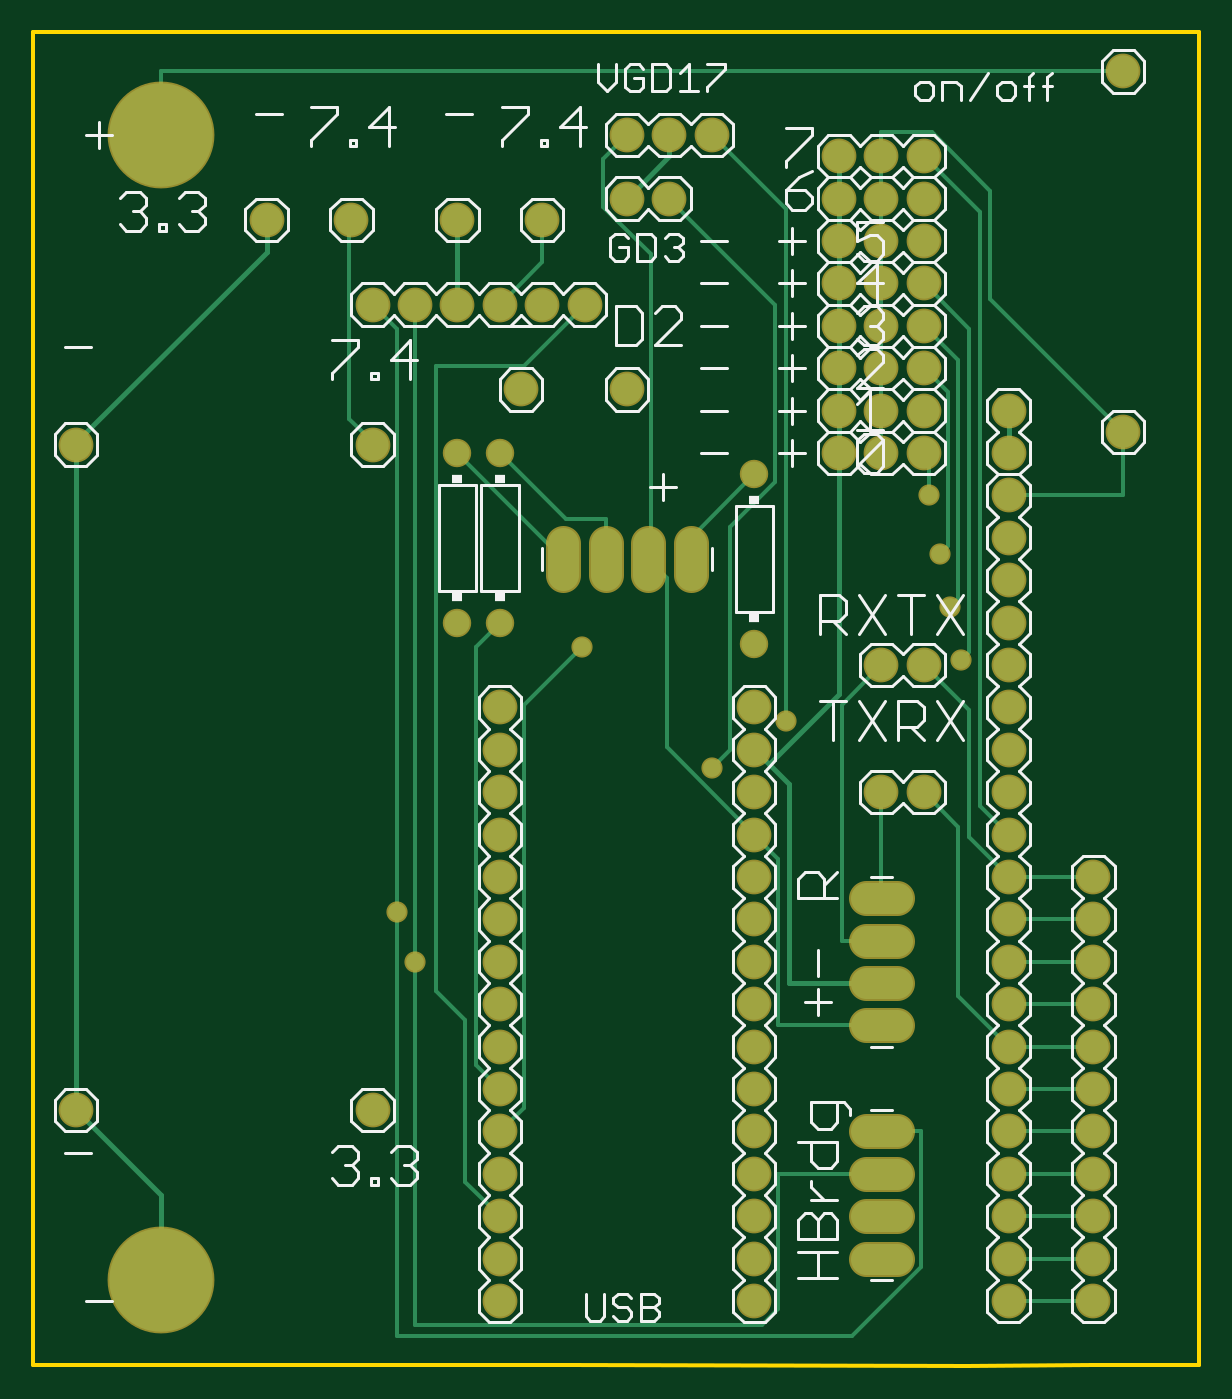
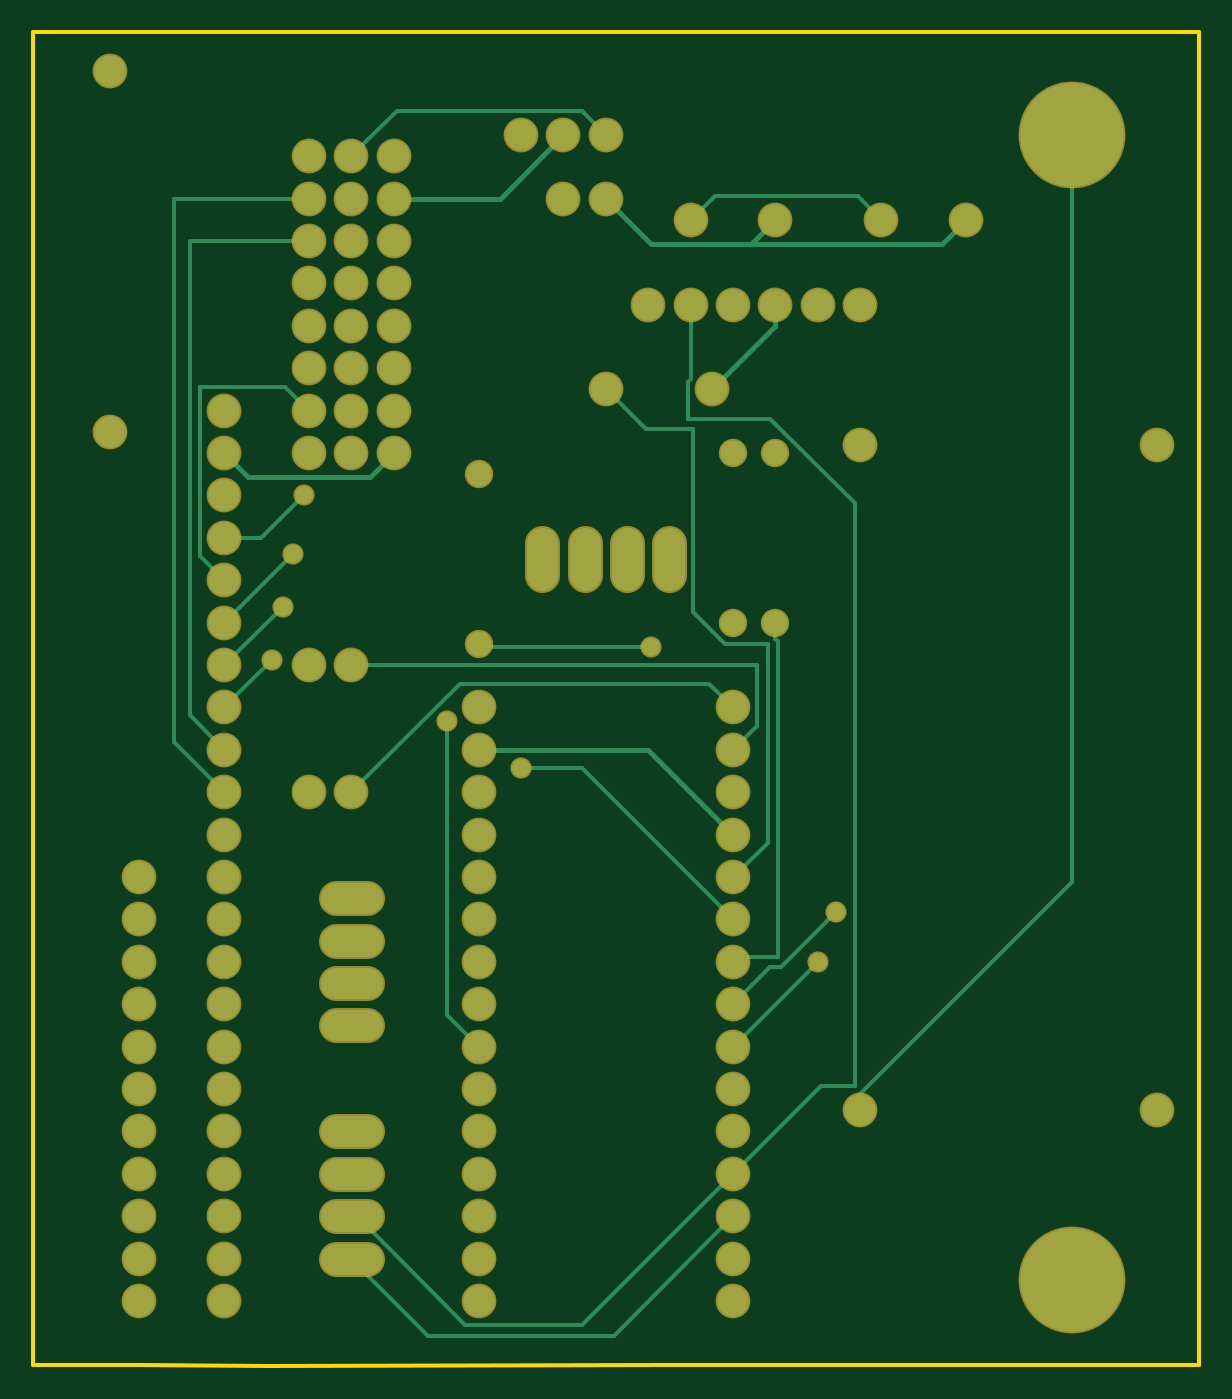
Circuit board: 6 layer files. Board 69.8 x 79.9 mm.
- bottom_copper: copper_bottom.gbr (5691 bytes)
- top_copper: copper_top.gbr (7440 bytes)
- outline: profile.gbr (264 bytes)
- top_silk: silkscreen_top.gbr (30777 bytes)
- bottom_mask: soldermask_bottom.gbr (3216 bytes)
- top_mask: soldermask_top.gbr (3213 bytes)

=== bottom_copper: copper_bottom.gbr ===
G04 EAGLE Gerber RS-274X export*
G75*
%MOMM*%
%FSLAX34Y34*%
%LPD*%
%INBottom Copper*%
%IPPOS*%
%AMOC8*
5,1,8,0,0,1.08239X$1,22.5*%
G01*
%ADD10C,1.879600*%
%ADD11C,1.879600*%
%ADD12C,6.197600*%
%ADD13C,1.500000*%
%ADD14C,0.304800*%
%ADD15C,0.254000*%
%ADD16C,1.066800*%


D10*
X279400Y393700D03*
X279400Y368300D03*
X279400Y342900D03*
X279400Y317500D03*
X279400Y292100D03*
X279400Y266700D03*
X279400Y241300D03*
X279400Y215900D03*
X279400Y190500D03*
X279400Y165100D03*
X279400Y139700D03*
X279400Y114300D03*
X279400Y88900D03*
X279400Y63500D03*
X279400Y38100D03*
X431800Y38100D03*
X431800Y63500D03*
X431800Y88900D03*
X431800Y114300D03*
X431800Y139700D03*
X431800Y165100D03*
X431800Y190500D03*
X431800Y215900D03*
X431800Y241300D03*
X431800Y266700D03*
X431800Y292100D03*
X431800Y317500D03*
X431800Y342900D03*
X431800Y368300D03*
X431800Y393700D03*
D11*
X498602Y63500D02*
X517398Y63500D01*
X517398Y88900D02*
X498602Y88900D01*
X498602Y114300D02*
X517398Y114300D01*
X517398Y139700D02*
X498602Y139700D01*
X498602Y203200D02*
X517398Y203200D01*
X517398Y228600D02*
X498602Y228600D01*
X498602Y254000D02*
X517398Y254000D01*
X517398Y279400D02*
X498602Y279400D01*
D10*
X355600Y736600D03*
X381000Y736600D03*
X406400Y736600D03*
X355600Y698500D03*
X381000Y698500D03*
D12*
X76200Y50800D03*
X76200Y736600D03*
D10*
X584200Y38100D03*
X584200Y63500D03*
X584200Y88900D03*
X584200Y114300D03*
X584200Y139700D03*
X584200Y165100D03*
X584200Y190500D03*
X584200Y215900D03*
X584200Y241300D03*
X584200Y266700D03*
X584200Y292100D03*
X584200Y317500D03*
X584200Y342900D03*
X584200Y368300D03*
X584200Y393700D03*
X584200Y419100D03*
X584200Y444500D03*
X584200Y469900D03*
X584200Y495300D03*
X584200Y520700D03*
X584200Y546100D03*
X584200Y571500D03*
X508000Y419100D03*
X533400Y419100D03*
X508000Y342900D03*
X533400Y342900D03*
X203200Y551180D03*
X203200Y152400D03*
X25400Y551180D03*
X25400Y152400D03*
X139700Y685800D03*
X190500Y685800D03*
X304800Y685800D03*
X254000Y685800D03*
X482600Y546100D03*
X508000Y546100D03*
X533400Y546100D03*
X482600Y571500D03*
X508000Y571500D03*
X533400Y571500D03*
X482600Y596900D03*
X508000Y596900D03*
X533400Y596900D03*
X482600Y622300D03*
X508000Y622300D03*
X533400Y622300D03*
X482600Y647700D03*
X508000Y647700D03*
X533400Y647700D03*
X482600Y673100D03*
X508000Y673100D03*
X533400Y673100D03*
X482600Y698500D03*
X508000Y698500D03*
X533400Y698500D03*
X482600Y723900D03*
X508000Y723900D03*
X533400Y723900D03*
X635000Y292100D03*
X635000Y266700D03*
X635000Y241300D03*
X635000Y215900D03*
X635000Y190500D03*
X635000Y165100D03*
X635000Y139700D03*
X635000Y114300D03*
X635000Y88900D03*
X635000Y63500D03*
X635000Y38100D03*
D11*
X393700Y473202D02*
X393700Y491998D01*
X368300Y491998D02*
X368300Y473202D01*
X342900Y473202D02*
X342900Y491998D01*
X317500Y491998D02*
X317500Y473202D01*
D10*
X355600Y584200D03*
X292100Y584200D03*
D13*
X254000Y444500D03*
X254000Y546100D03*
X279400Y444500D03*
X279400Y546100D03*
X431800Y533400D03*
X431800Y431800D03*
D10*
X330200Y635000D03*
X304800Y635000D03*
X279400Y635000D03*
X254000Y635000D03*
X228600Y635000D03*
X203200Y635000D03*
X652780Y774700D03*
X652780Y558800D03*
D14*
X330200Y368300D02*
X279400Y317500D01*
X330200Y368300D02*
X431800Y368300D01*
X292100Y584200D02*
X254000Y622300D01*
X254000Y635000D01*
X569913Y531813D02*
X584200Y546100D01*
X569913Y531813D02*
X496888Y531813D01*
X482600Y546100D01*
X419100Y698500D02*
X381000Y736600D01*
X419100Y698500D02*
X482600Y698500D01*
X268288Y671513D02*
X267494Y672306D01*
X254000Y685800D01*
X268288Y671513D02*
X328613Y671513D01*
X355600Y698500D01*
X153988Y671513D02*
X139700Y685800D01*
X153988Y671513D02*
X266700Y671513D01*
X267494Y672306D01*
D15*
X369888Y357188D02*
X279400Y266700D01*
X369888Y357188D02*
X406400Y357188D01*
D16*
X406400Y357188D03*
D15*
X279400Y215900D02*
X257175Y238125D01*
X250825Y238125D01*
X217488Y271463D01*
D16*
X217488Y271463D03*
D15*
X228600Y241300D02*
X279400Y190500D01*
D16*
X228600Y241300D03*
D15*
X430213Y430213D02*
X431800Y431800D01*
X430213Y430213D02*
X328613Y430213D01*
D16*
X328613Y430213D03*
D15*
X279400Y114300D02*
X369888Y23813D01*
X439738Y23813D01*
X504825Y88900D01*
X508000Y88900D01*
X304800Y590550D02*
X304800Y635000D01*
X304800Y590550D02*
X306388Y588963D01*
X306388Y566738D01*
X257175Y566738D01*
X206375Y515938D01*
X206375Y166688D01*
X227013Y166688D01*
X279400Y114300D01*
X279400Y88900D02*
X350838Y17463D01*
X461963Y17463D01*
X508000Y63500D01*
X355600Y736600D02*
X369888Y750888D01*
X481013Y750888D01*
X508000Y723900D01*
X254000Y444500D02*
X254000Y434975D01*
X252413Y433388D01*
X252413Y244475D01*
X276225Y244475D01*
X279400Y241300D01*
X279400Y393700D02*
X293688Y407988D01*
X442913Y407988D01*
X508000Y342900D01*
X279400Y368300D02*
X265113Y382588D01*
X265113Y419100D01*
X508000Y419100D01*
X279400Y292100D02*
X258763Y312738D01*
X258763Y431800D01*
X284163Y431800D01*
X303213Y450850D01*
X303213Y560388D01*
X331788Y560388D01*
X355600Y584200D01*
X450850Y209550D02*
X431800Y190500D01*
X450850Y209550D02*
X450850Y385763D01*
D16*
X450850Y385763D03*
D15*
X561975Y495300D02*
X536575Y520700D01*
X561975Y495300D02*
X584200Y495300D01*
D16*
X536575Y520700D03*
D15*
X584200Y469900D02*
X598488Y484188D01*
X598488Y585788D01*
X547688Y585788D01*
X533400Y571500D01*
X542925Y485775D02*
X584200Y444500D01*
D16*
X542925Y485775D03*
D15*
X549275Y454025D02*
X584200Y419100D01*
D16*
X549275Y454025D03*
D15*
X555625Y422275D02*
X584200Y393700D01*
D16*
X555625Y422275D03*
D15*
X604838Y388938D02*
X584200Y368300D01*
X604838Y388938D02*
X604838Y673100D01*
X533400Y673100D01*
X614363Y373063D02*
X584200Y342900D01*
X614363Y373063D02*
X614363Y698500D01*
X533400Y698500D01*
X304800Y685800D02*
X290513Y700088D01*
X204788Y700088D01*
X190500Y685800D01*
X203200Y161925D02*
X203200Y152400D01*
X203200Y161925D02*
X76200Y288925D01*
X76200Y736600D01*
M02*

=== top_copper: copper_top.gbr (7440 bytes, source omitted) ===
=== outline: profile.gbr ===
G04 EAGLE Gerber RS-274X export*
G75*
%MOMM*%
%FSLAX34Y34*%
%LPD*%
%IN*%
%IPPOS*%
%AMOC8*
5,1,8,0,0,1.08239X$1,22.5*%
G01*
%ADD10C,0.254000*%


D10*
X0Y0D02*
X320294Y0D01*
X559308Y-508D01*
X635000Y0D01*
X698500Y0D01*
X698500Y798068D01*
X0Y798068D01*
X0Y0D01*
M02*

=== top_silk: silkscreen_top.gbr (30777 bytes, source omitted) ===
=== bottom_mask: soldermask_bottom.gbr ===
G04 EAGLE Gerber RS-274X export*
G75*
%MOMM*%
%FSLAX34Y34*%
%LPD*%
%INSoldermask Bottom*%
%IPPOS*%
%AMOC8*
5,1,8,0,0,1.08239X$1,22.5*%
G01*
%ADD10C,2.082800*%
%ADD11C,2.082800*%
%ADD12C,6.400800*%
%ADD13C,1.703200*%
%ADD14C,1.270000*%


D10*
X279400Y393700D03*
X279400Y368300D03*
X279400Y342900D03*
X279400Y317500D03*
X279400Y292100D03*
X279400Y266700D03*
X279400Y241300D03*
X279400Y215900D03*
X279400Y190500D03*
X279400Y165100D03*
X279400Y139700D03*
X279400Y114300D03*
X279400Y88900D03*
X279400Y63500D03*
X279400Y38100D03*
X431800Y38100D03*
X431800Y63500D03*
X431800Y88900D03*
X431800Y114300D03*
X431800Y139700D03*
X431800Y165100D03*
X431800Y190500D03*
X431800Y215900D03*
X431800Y241300D03*
X431800Y266700D03*
X431800Y292100D03*
X431800Y317500D03*
X431800Y342900D03*
X431800Y368300D03*
X431800Y393700D03*
D11*
X498602Y63500D02*
X517398Y63500D01*
X517398Y88900D02*
X498602Y88900D01*
X498602Y114300D02*
X517398Y114300D01*
X517398Y139700D02*
X498602Y139700D01*
X498602Y203200D02*
X517398Y203200D01*
X517398Y228600D02*
X498602Y228600D01*
X498602Y254000D02*
X517398Y254000D01*
X517398Y279400D02*
X498602Y279400D01*
D10*
X355600Y736600D03*
X381000Y736600D03*
X406400Y736600D03*
X355600Y698500D03*
X381000Y698500D03*
D12*
X76200Y50800D03*
X76200Y736600D03*
D10*
X584200Y38100D03*
X584200Y63500D03*
X584200Y88900D03*
X584200Y114300D03*
X584200Y139700D03*
X584200Y165100D03*
X584200Y190500D03*
X584200Y215900D03*
X584200Y241300D03*
X584200Y266700D03*
X584200Y292100D03*
X584200Y317500D03*
X584200Y342900D03*
X584200Y368300D03*
X584200Y393700D03*
X584200Y419100D03*
X584200Y444500D03*
X584200Y469900D03*
X584200Y495300D03*
X584200Y520700D03*
X584200Y546100D03*
X584200Y571500D03*
X508000Y419100D03*
X533400Y419100D03*
X508000Y342900D03*
X533400Y342900D03*
X203200Y551180D03*
X203200Y152400D03*
X25400Y551180D03*
X25400Y152400D03*
X139700Y685800D03*
X190500Y685800D03*
X304800Y685800D03*
X254000Y685800D03*
X482600Y546100D03*
X508000Y546100D03*
X533400Y546100D03*
X482600Y571500D03*
X508000Y571500D03*
X533400Y571500D03*
X482600Y596900D03*
X508000Y596900D03*
X533400Y596900D03*
X482600Y622300D03*
X508000Y622300D03*
X533400Y622300D03*
X482600Y647700D03*
X508000Y647700D03*
X533400Y647700D03*
X482600Y673100D03*
X508000Y673100D03*
X533400Y673100D03*
X482600Y698500D03*
X508000Y698500D03*
X533400Y698500D03*
X482600Y723900D03*
X508000Y723900D03*
X533400Y723900D03*
X635000Y292100D03*
X635000Y266700D03*
X635000Y241300D03*
X635000Y215900D03*
X635000Y190500D03*
X635000Y165100D03*
X635000Y139700D03*
X635000Y114300D03*
X635000Y88900D03*
X635000Y63500D03*
X635000Y38100D03*
D11*
X393700Y473202D02*
X393700Y491998D01*
X368300Y491998D02*
X368300Y473202D01*
X342900Y473202D02*
X342900Y491998D01*
X317500Y491998D02*
X317500Y473202D01*
D10*
X355600Y584200D03*
X292100Y584200D03*
D13*
X254000Y444500D03*
X254000Y546100D03*
X279400Y444500D03*
X279400Y546100D03*
X431800Y533400D03*
X431800Y431800D03*
D10*
X330200Y635000D03*
X304800Y635000D03*
X279400Y635000D03*
X254000Y635000D03*
X228600Y635000D03*
X203200Y635000D03*
X652780Y774700D03*
X652780Y558800D03*
D14*
X406400Y357188D03*
X217488Y271463D03*
X228600Y241300D03*
X328613Y430213D03*
X450850Y385763D03*
X536575Y520700D03*
X542925Y485775D03*
X549275Y454025D03*
X555625Y422275D03*
M02*

=== top_mask: soldermask_top.gbr ===
G04 EAGLE Gerber RS-274X export*
G75*
%MOMM*%
%FSLAX34Y34*%
%LPD*%
%INSoldermask Top*%
%IPPOS*%
%AMOC8*
5,1,8,0,0,1.08239X$1,22.5*%
G01*
%ADD10C,2.082800*%
%ADD11C,2.082800*%
%ADD12C,6.400800*%
%ADD13C,1.703200*%
%ADD14C,1.270000*%


D10*
X279400Y393700D03*
X279400Y368300D03*
X279400Y342900D03*
X279400Y317500D03*
X279400Y292100D03*
X279400Y266700D03*
X279400Y241300D03*
X279400Y215900D03*
X279400Y190500D03*
X279400Y165100D03*
X279400Y139700D03*
X279400Y114300D03*
X279400Y88900D03*
X279400Y63500D03*
X279400Y38100D03*
X431800Y38100D03*
X431800Y63500D03*
X431800Y88900D03*
X431800Y114300D03*
X431800Y139700D03*
X431800Y165100D03*
X431800Y190500D03*
X431800Y215900D03*
X431800Y241300D03*
X431800Y266700D03*
X431800Y292100D03*
X431800Y317500D03*
X431800Y342900D03*
X431800Y368300D03*
X431800Y393700D03*
D11*
X498602Y63500D02*
X517398Y63500D01*
X517398Y88900D02*
X498602Y88900D01*
X498602Y114300D02*
X517398Y114300D01*
X517398Y139700D02*
X498602Y139700D01*
X498602Y203200D02*
X517398Y203200D01*
X517398Y228600D02*
X498602Y228600D01*
X498602Y254000D02*
X517398Y254000D01*
X517398Y279400D02*
X498602Y279400D01*
D10*
X355600Y736600D03*
X381000Y736600D03*
X406400Y736600D03*
X355600Y698500D03*
X381000Y698500D03*
D12*
X76200Y50800D03*
X76200Y736600D03*
D10*
X584200Y38100D03*
X584200Y63500D03*
X584200Y88900D03*
X584200Y114300D03*
X584200Y139700D03*
X584200Y165100D03*
X584200Y190500D03*
X584200Y215900D03*
X584200Y241300D03*
X584200Y266700D03*
X584200Y292100D03*
X584200Y317500D03*
X584200Y342900D03*
X584200Y368300D03*
X584200Y393700D03*
X584200Y419100D03*
X584200Y444500D03*
X584200Y469900D03*
X584200Y495300D03*
X584200Y520700D03*
X584200Y546100D03*
X584200Y571500D03*
X508000Y419100D03*
X533400Y419100D03*
X508000Y342900D03*
X533400Y342900D03*
X203200Y551180D03*
X203200Y152400D03*
X25400Y551180D03*
X25400Y152400D03*
X139700Y685800D03*
X190500Y685800D03*
X304800Y685800D03*
X254000Y685800D03*
X482600Y546100D03*
X508000Y546100D03*
X533400Y546100D03*
X482600Y571500D03*
X508000Y571500D03*
X533400Y571500D03*
X482600Y596900D03*
X508000Y596900D03*
X533400Y596900D03*
X482600Y622300D03*
X508000Y622300D03*
X533400Y622300D03*
X482600Y647700D03*
X508000Y647700D03*
X533400Y647700D03*
X482600Y673100D03*
X508000Y673100D03*
X533400Y673100D03*
X482600Y698500D03*
X508000Y698500D03*
X533400Y698500D03*
X482600Y723900D03*
X508000Y723900D03*
X533400Y723900D03*
X635000Y292100D03*
X635000Y266700D03*
X635000Y241300D03*
X635000Y215900D03*
X635000Y190500D03*
X635000Y165100D03*
X635000Y139700D03*
X635000Y114300D03*
X635000Y88900D03*
X635000Y63500D03*
X635000Y38100D03*
D11*
X393700Y473202D02*
X393700Y491998D01*
X368300Y491998D02*
X368300Y473202D01*
X342900Y473202D02*
X342900Y491998D01*
X317500Y491998D02*
X317500Y473202D01*
D10*
X355600Y584200D03*
X292100Y584200D03*
D13*
X254000Y444500D03*
X254000Y546100D03*
X279400Y444500D03*
X279400Y546100D03*
X431800Y533400D03*
X431800Y431800D03*
D10*
X330200Y635000D03*
X304800Y635000D03*
X279400Y635000D03*
X254000Y635000D03*
X228600Y635000D03*
X203200Y635000D03*
X652780Y774700D03*
X652780Y558800D03*
D14*
X406400Y357188D03*
X217488Y271463D03*
X228600Y241300D03*
X328613Y430213D03*
X450850Y385763D03*
X536575Y520700D03*
X542925Y485775D03*
X549275Y454025D03*
X555625Y422275D03*
M02*
